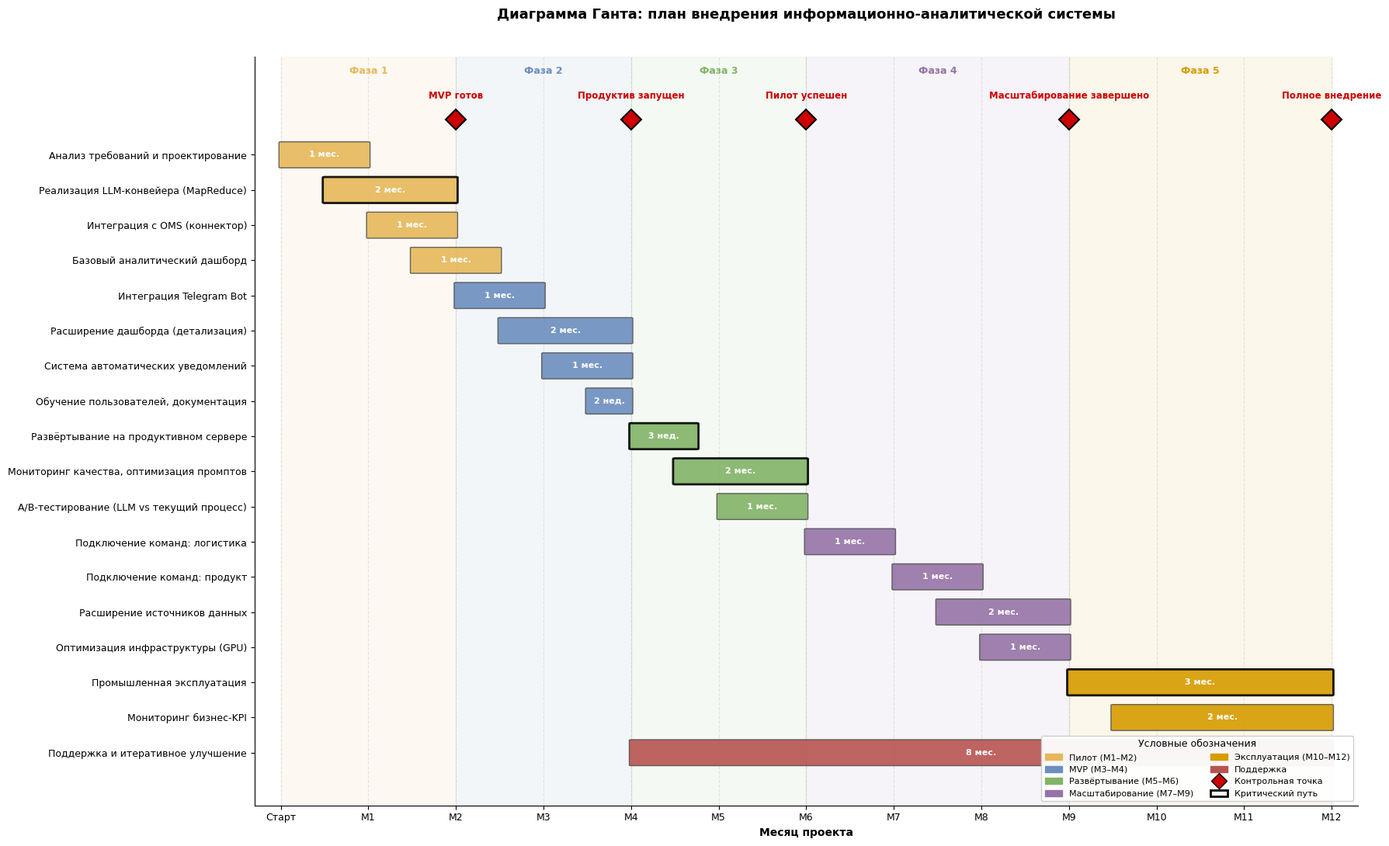

Write Python code to recreate this figure.
import matplotlib
matplotlib.use('Agg')
import matplotlib.pyplot as plt
import matplotlib.patches as mpatches
from matplotlib.patches import FancyBboxPatch
matplotlib.rcParams['font.family'] = 'sans-serif'
matplotlib.rcParams['font.sans-serif'] = ['Arial', 'DejaVu Sans', 'Segoe UI']

fig, ax = plt.subplots(1, 1, figsize=(18, 11))

# ===== COLORS BY PHASE =====
COLORS = {
    'pilot':   '#E6B85A',
    'mvp':     '#6C8EBF',
    'deploy':  '#82B366',
    'scale':   '#9673A6',
    'full':    '#D79B00',
    'support': '#B85450',
}
PHASE_NAMES = {
    'pilot':   'Фаза 1. Пилот',
    'mvp':     'Фаза 2. MVP',
    'deploy':  'Фаза 3. Продуктивное развёртывание',
    'scale':   'Фаза 4. Масштабирование',
    'full':    'Фаза 5. Промышленная эксплуатация',
    'support': 'Поддержка и развитие',
}

# ===== TASKS: (name, phase, start_month, duration_months, critical) =====
TASKS = [
    # Phase 1: Pilot (месяцы 1-2)
    ('Анализ требований и проектирование', 'pilot', 0, 1, False),
    ('Реализация LLM-конвейера (MapReduce)', 'pilot', 0.5, 1.5, True),
    ('Интеграция с OMS (коннектор)', 'pilot', 1, 1, False),
    ('Базовый аналитический дашборд', 'pilot', 1.5, 1, False),

    # Phase 2: MVP (месяцы 3-4)
    ('Интеграция Telegram Bot', 'mvp', 2, 1, False),
    ('Расширение дашборда (детализация)', 'mvp', 2.5, 1.5, False),
    ('Система автоматических уведомлений', 'mvp', 3, 1, False),
    ('Обучение пользователей, документация', 'mvp', 3.5, 0.5, False),

    # Phase 3: Deployment (месяцы 5-6)
    ('Развёртывание на продуктивном сервере', 'deploy', 4, 0.75, True),
    ('Мониторинг качества, оптимизация промптов', 'deploy', 4.5, 1.5, True),
    ('A/B-тестирование (LLM vs текущий процесс)', 'deploy', 5, 1, False),

    # Phase 4: Scale (месяцы 7-9)
    ('Подключение команд: логистика', 'scale', 6, 1, False),
    ('Подключение команд: продукт', 'scale', 7, 1, False),
    ('Расширение источников данных', 'scale', 7.5, 1.5, False),
    ('Оптимизация инфраструктуры (GPU)', 'scale', 8, 1, False),

    # Phase 5: Production (месяцы 10-12)
    ('Промышленная эксплуатация', 'full', 9, 3, True),
    ('Мониторинг бизнес-KPI', 'full', 9.5, 2.5, False),

    # Support: весь период
    ('Поддержка и итеративное улучшение', 'support', 4, 8, False),
]

MILESTONES = [
    (2.0, 'MVP готов'),
    (4.0, 'Продуктив запущен'),
    (6.0, 'Пилот успешен'),
    (9.0, 'Масштабирование завершено'),
    (12.0, 'Полное внедрение'),
]

# ===== PLOTTING =====
n_tasks = len(TASKS)
y_positions = list(range(n_tasks, 0, -1))

for i, (name, phase, start, duration, critical) in enumerate(TASKS):
    y = y_positions[i]
    color = COLORS[phase]
    edge = 'black' if critical else '#555555'
    lw = 2 if critical else 1

    bar = FancyBboxPatch(
        (start, y - 0.35), duration, 0.7,
        boxstyle="round,pad=0.02",
        facecolor=color,
        edgecolor=edge,
        linewidth=lw,
        alpha=0.9
    )
    ax.add_patch(bar)

    # Task duration in center
    ax.text(start + duration/2, y,
            f'{int(duration*4)} нед.' if duration < 1 else f'{duration:.0f} мес.'.replace('.0', ''),
            ha='center', va='center', fontsize=8, color='white', fontweight='bold')

# ===== MILESTONES (diamonds) =====
for mx, mname in MILESTONES:
    ax.plot(mx, n_tasks + 1, marker='D', markersize=13,
            color='#CC0000', markeredgecolor='black', markeredgewidth=1.5,
            zorder=10)
    ax.text(mx, n_tasks + 1.6, mname, ha='center', fontsize=8.5,
            fontweight='bold', color='#CC0000', rotation=0)

# ===== Y AXIS (task names) =====
ax.set_yticks(y_positions)
ax.set_yticklabels([t[0] for t in TASKS], fontsize=9)

# ===== X AXIS (months) =====
ax.set_xticks(range(13))
ax.set_xticklabels([f'М{i}' if i > 0 else 'Старт' for i in range(13)], fontsize=9)
ax.set_xlim(-0.3, 12.3)
ax.set_ylim(-0.5, n_tasks + 2.8)

# Grid
ax.grid(True, axis='x', linestyle='--', alpha=0.3)
ax.set_axisbelow(True)

# Phase backgrounds
phase_bounds = [
    (0, 2, 'pilot'),
    (2, 4, 'mvp'),
    (4, 6, 'deploy'),
    (6, 9, 'scale'),
    (9, 12, 'full'),
]
for start, end, phase in phase_bounds:
    ax.axvspan(start, end, alpha=0.08, color=COLORS[phase], zorder=0)
    # Phase label at top
    ax.text((start + end) / 2, n_tasks + 2.3,
            PHASE_NAMES[phase].split('.')[0],
            ha='center', fontsize=9, fontweight='bold',
            color=COLORS[phase])

# Remove spines
for spine in ['top', 'right']:
    ax.spines[spine].set_visible(False)

# ===== TITLE =====
ax.set_title('Диаграмма Ганта: план внедрения информационно-аналитической системы',
             fontsize=13, fontweight='bold', pad=35)

ax.set_xlabel('Месяц проекта', fontsize=10, fontweight='bold')

# ===== LEGEND =====
legend_patches = [
    mpatches.Patch(color=COLORS['pilot'], label='Пилот (M1–M2)'),
    mpatches.Patch(color=COLORS['mvp'], label='MVP (M3–M4)'),
    mpatches.Patch(color=COLORS['deploy'], label='Развёртывание (M5–M6)'),
    mpatches.Patch(color=COLORS['scale'], label='Масштабирование (M7–M9)'),
    mpatches.Patch(color=COLORS['full'], label='Эксплуатация (M10–M12)'),
    mpatches.Patch(color=COLORS['support'], label='Поддержка'),
    plt.Line2D([0], [0], marker='D', color='w', markerfacecolor='#CC0000',
               markeredgecolor='black', markersize=10, label='Контрольная точка'),
    mpatches.Patch(facecolor='white', edgecolor='black', linewidth=2,
                   label='Критический путь'),
]
ax.legend(handles=legend_patches, loc='lower right', ncol=2,
          fontsize=8, framealpha=0.95, title='Условные обозначения',
          title_fontsize=9)

plt.tight_layout()
output = r'C:\Users\gudin\Downloads\Fig10_Gantt.png'
plt.savefig(output, dpi=200, bbox_inches='tight', facecolor='white', edgecolor='none')
print(f'Saved: {output}')
plt.close()
